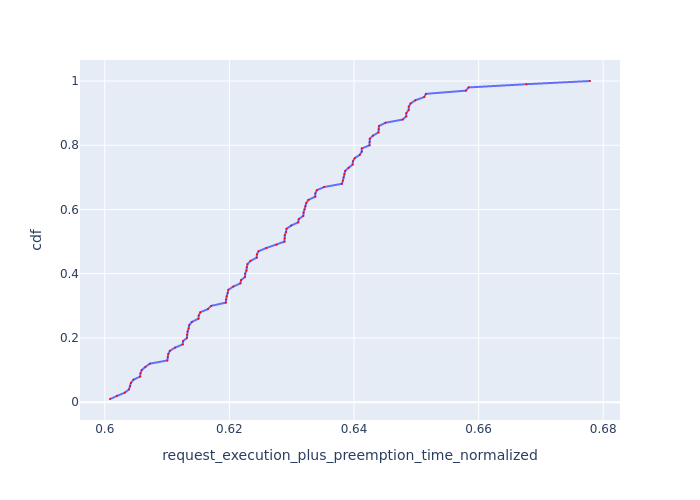

The table this chart was drawn from, first rows:
Request Id, request_execution_plus_preemption_time_n…, cdf
0_9, 0.6008, 0.01
0_19, 0.6019, 0.02
0_39, 0.6032, 0.03
0_84, 0.6039, 0.04
0_24, 0.6041, 0.05
0_59, 0.6042, 0.06
0_94, 0.6046, 0.07
0_69, 0.6057, 0.08
0_54, 0.6057, 0.09
0_49, 0.6059, 0.1
0_4, 0.6065, 0.11
0_44, 0.6072, 0.12
0_64, 0.61, 0.13
0_79, 0.6101, 0.14
0_8, 0.6102, 0.15
0_74, 0.6104, 0.16
0_18, 0.6113, 0.17
0_38, 0.6125, 0.18
0_99, 0.6126, 0.19
0_89, 0.6132, 0.2
0_29, 0.6132, 0.21
0_83, 0.6133, 0.22
0_23, 0.6135, 0.23
0_58, 0.6136, 0.24
0_93, 0.614, 0.25
0_68, 0.615, 0.26
0_53, 0.6151, 0.27
0_48, 0.6153, 0.28
0_43, 0.6166, 0.29
0_3, 0.6171, 0.3
0_63, 0.6194, 0.31
0_78, 0.6195, 0.32
0_7, 0.6196, 0.33
0_14, 0.6197, 0.34
0_73, 0.6198, 0.35
0_17, 0.6206, 0.36
0_37, 0.6218, 0.37
0_98, 0.6219, 0.38
0_88, 0.6225, 0.39
0_28, 0.6225, 0.4
0_82, 0.6227, 0.41
0_22, 0.6228, 0.42
0_57, 0.6229, 0.43
0_92, 0.6234, 0.44
0_67, 0.6244, 0.45
0_52, 0.6244, 0.46
0_47, 0.6247, 0.47
0_42, 0.6259, 0.48
0_2, 0.6276, 0.49
0_77, 0.6288, 0.5
0_62, 0.6289, 0.51
0_6, 0.6289, 0.52
0_13, 0.6291, 0.53
0_72, 0.6292, 0.54
0_16, 0.6299, 0.55
0_36, 0.6311, 0.56
0_97, 0.6311, 0.57
0_87, 0.6319, 0.58
0_27, 0.6319, 0.59
0_81, 0.6321, 0.6
... 40 more rows
